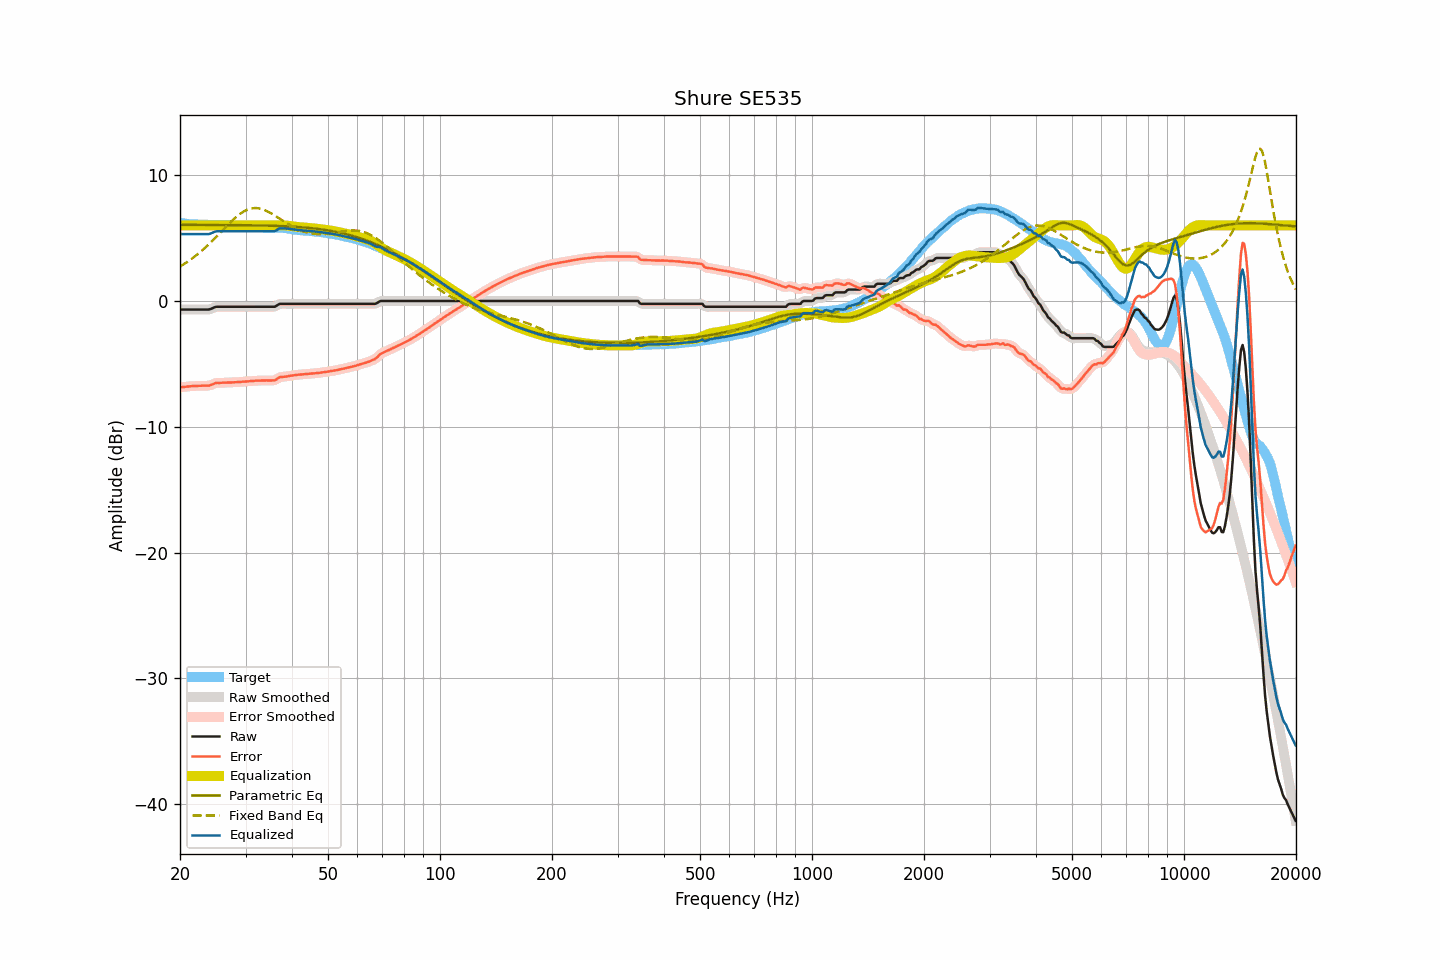

Data behind this chart, as committed beside it:
frequency, raw, smoothed, error, error_smoothed, equalization, parametric_eq, fixed_band_eq, equalized_raw, equalized_smoothed, target
20.00, -0.69, -0.69, -6.88, -6.87, 6.00, 6.04, 2.73, 5.31, 5.31, 6.19
20.20, -0.69, -0.69, -6.85, -6.86, 6.00, 6.04, 2.81, 5.31, 5.31, 6.17
20.40, -0.69, -0.69, -6.84, -6.84, 6.00, 6.04, 2.88, 5.31, 5.31, 6.16
20.61, -0.69, -0.69, -6.83, -6.83, 6.00, 6.04, 2.97, 5.31, 5.31, 6.15
20.81, -0.69, -0.69, -6.81, -6.82, 6.00, 6.04, 3.05, 5.31, 5.31, 6.13
21.02, -0.69, -0.69, -6.80, -6.80, 6.00, 6.04, 3.14, 5.31, 5.31, 6.11
21.23, -0.69, -0.69, -6.79, -6.79, 6.00, 6.04, 3.23, 5.31, 5.31, 6.10
21.44, -0.69, -0.69, -6.78, -6.78, 6.00, 6.04, 3.32, 5.31, 5.31, 6.09
21.66, -0.69, -0.69, -6.77, -6.77, 6.00, 6.04, 3.41, 5.31, 5.31, 6.08
21.87, -0.69, -0.69, -6.77, -6.76, 6.00, 6.04, 3.51, 5.31, 5.31, 6.08
22.09, -0.69, -0.69, -6.76, -6.76, 6.00, 6.04, 3.61, 5.31, 5.31, 6.07
22.31, -0.69, -0.69, -6.76, -6.75, 6.00, 6.04, 3.72, 5.31, 5.31, 6.07
22.54, -0.69, -0.69, -6.74, -6.75, 6.00, 6.04, 3.82, 5.31, 5.31, 6.06
22.76, -0.69, -0.69, -6.74, -6.74, 6.00, 6.04, 3.93, 5.31, 5.31, 6.06
22.99, -0.69, -0.69, -6.74, -6.74, 6.00, 6.04, 4.04, 5.31, 5.31, 6.06
23.22, -0.69, -0.69, -6.74, -6.74, 6.00, 6.04, 4.15, 5.31, 5.31, 6.05
23.45, -0.69, -0.69, -6.74, -6.74, 6.00, 6.04, 4.27, 5.31, 5.31, 6.05
23.69, -0.69, -0.69, -6.74, -6.74, 6.00, 6.04, 4.39, 5.31, 5.31, 6.05
23.92, -0.69, -0.67, -6.74, -6.72, 6.00, 6.04, 4.51, 5.31, 5.33, 6.05
24.16, -0.65, -0.65, -6.69, -6.69, 6.00, 6.03, 4.63, 5.35, 5.35, 6.05
24.40, -0.60, -0.60, -6.64, -6.64, 6.00, 6.03, 4.76, 5.40, 5.40, 6.05
24.65, -0.55, -0.54, -6.59, -6.59, 6.00, 6.03, 4.88, 5.45, 5.46, 6.05
24.89, -0.49, -0.50, -6.53, -6.54, 6.00, 6.03, 5.01, 5.51, 5.50, 6.04
25.14, -0.47, -0.47, -6.51, -6.52, 6.00, 6.03, 5.14, 5.53, 5.53, 6.04
25.39, -0.47, -0.46, -6.52, -6.51, 6.00, 6.03, 5.28, 5.53, 5.54, 6.05
25.65, -0.47, -0.46, -6.51, -6.51, 6.00, 6.03, 5.41, 5.53, 5.54, 6.05
25.91, -0.47, -0.47, -6.50, -6.51, 6.00, 6.03, 5.54, 5.53, 5.53, 6.04
26.16, -0.47, -0.47, -6.50, -6.50, 6.00, 6.03, 5.67, 5.53, 5.53, 6.03
26.43, -0.47, -0.47, -6.50, -6.50, 6.00, 6.03, 5.81, 5.53, 5.53, 6.03
26.69, -0.47, -0.47, -6.50, -6.49, 6.00, 6.03, 5.94, 5.53, 5.53, 6.03
26.96, -0.47, -0.47, -6.49, -6.49, 6.00, 6.03, 6.07, 5.53, 5.53, 6.02
27.23, -0.47, -0.47, -6.48, -6.48, 6.00, 6.03, 6.20, 5.53, 5.53, 6.02
27.50, -0.47, -0.47, -6.48, -6.48, 6.00, 6.03, 6.32, 5.53, 5.53, 6.01
27.77, -0.47, -0.47, -6.48, -6.48, 6.00, 6.02, 6.44, 5.53, 5.53, 6.01
28.05, -0.47, -0.47, -6.47, -6.47, 6.00, 6.02, 6.56, 5.53, 5.53, 6.00
28.33, -0.47, -0.47, -6.46, -6.46, 6.00, 6.02, 6.67, 5.53, 5.53, 6.00
28.62, -0.47, -0.47, -6.45, -6.45, 6.00, 6.02, 6.78, 5.53, 5.53, 5.98
28.90, -0.47, -0.47, -6.45, -6.44, 6.00, 6.02, 6.88, 5.53, 5.53, 5.98
29.19, -0.47, -0.47, -6.43, -6.43, 6.00, 6.02, 6.97, 5.53, 5.53, 5.97
29.48, -0.47, -0.47, -6.42, -6.43, 6.00, 6.02, 7.05, 5.53, 5.53, 5.96
29.78, -0.47, -0.47, -6.42, -6.41, 6.00, 6.02, 7.13, 5.53, 5.53, 5.95
30.08, -0.47, -0.47, -6.41, -6.40, 6.00, 6.01, 7.20, 5.53, 5.53, 5.94
30.38, -0.47, -0.47, -6.39, -6.40, 6.00, 6.01, 7.26, 5.53, 5.53, 5.93
30.68, -0.47, -0.47, -6.39, -6.38, 6.00, 6.01, 7.30, 5.53, 5.53, 5.92
30.99, -0.47, -0.47, -6.37, -6.37, 6.00, 6.01, 7.34, 5.53, 5.53, 5.91
31.30, -0.47, -0.47, -6.36, -6.36, 6.00, 6.01, 7.36, 5.53, 5.53, 5.89
31.61, -0.47, -0.47, -6.36, -6.35, 6.00, 6.00, 7.38, 5.53, 5.53, 5.89
31.93, -0.47, -0.47, -6.34, -6.35, 6.00, 6.00, 7.38, 5.53, 5.53, 5.88
32.24, -0.47, -0.47, -6.34, -6.34, 6.00, 6.00, 7.37, 5.53, 5.53, 5.87
32.57, -0.47, -0.47, -6.33, -6.33, 6.00, 6.00, 7.35, 5.53, 5.53, 5.87
32.89, -0.47, -0.47, -6.33, -6.33, 6.00, 6.00, 7.33, 5.53, 5.53, 5.86
33.22, -0.47, -0.47, -6.32, -6.33, 6.00, 5.99, 7.29, 5.53, 5.53, 5.86
33.55, -0.47, -0.47, -6.32, -6.32, 6.00, 5.99, 7.25, 5.53, 5.53, 5.85
33.89, -0.47, -0.47, -6.32, -6.32, 6.00, 5.99, 7.20, 5.53, 5.53, 5.86
34.23, -0.47, -0.47, -6.32, -6.32, 6.00, 5.98, 7.14, 5.53, 5.53, 5.85
34.57, -0.47, -0.47, -6.32, -6.33, 6.00, 5.98, 7.08, 5.53, 5.53, 5.86
34.92, -0.47, -0.47, -6.33, -6.32, 6.00, 5.98, 7.01, 5.53, 5.53, 5.86
35.27, -0.47, -0.47, -6.32, -6.33, 6.00, 5.97, 6.93, 5.53, 5.53, 5.86
35.62, -0.47, -0.47, -6.32, -6.32, 6.00, 5.97, 6.86, 5.53, 5.53, 5.85
35.97, -0.47, -0.44, -6.31, -6.29, 6.00, 5.96, 6.78, 5.53, 5.56, 5.84
... 635 more rows
